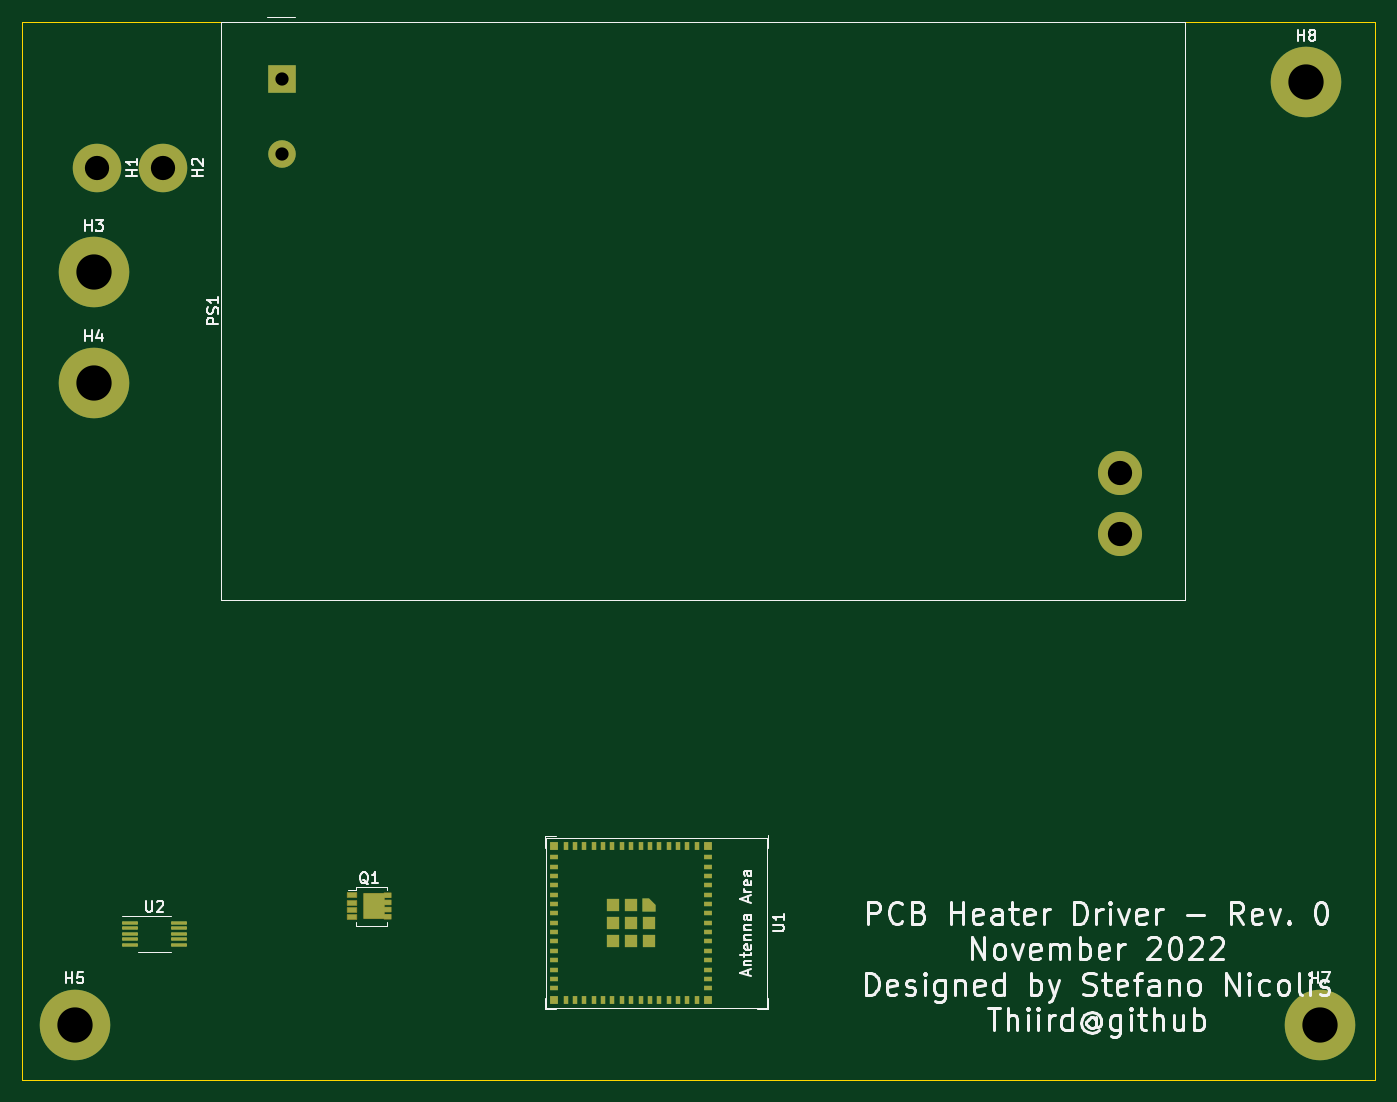
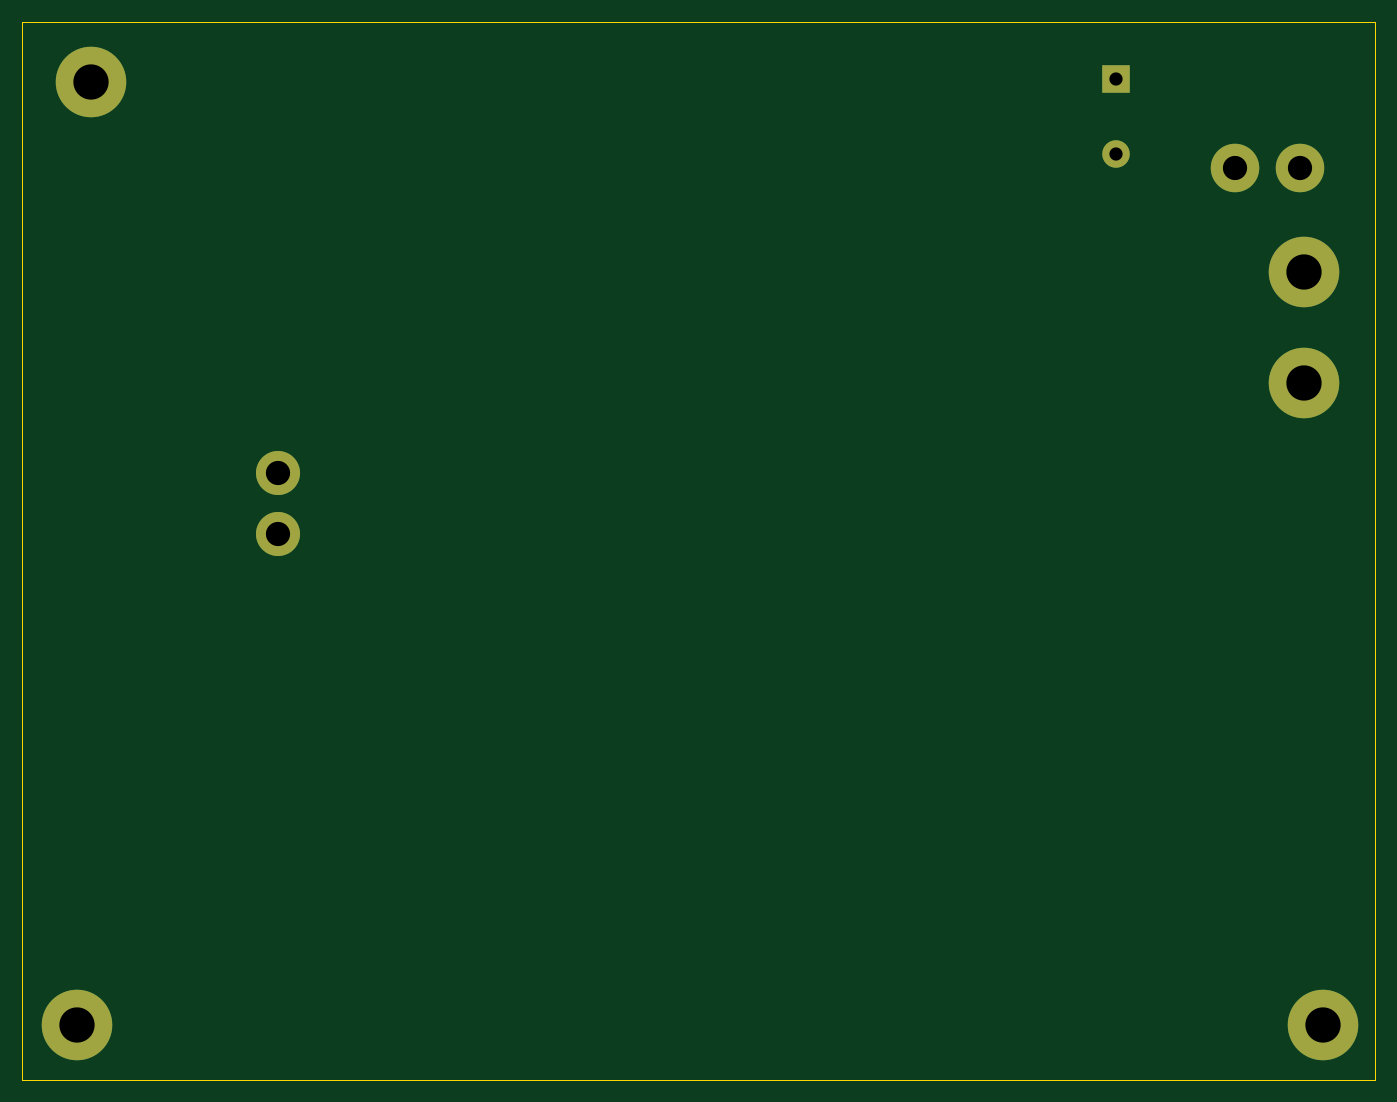
Circuit board: 11 layer files. Board 122.8 x 96.0 mm.
- bottom_copper: pcb_heater_driver-B_Cu.gbr (1831 bytes)
- bottom_mask: pcb_heater_driver-B_Mask.gbr (1275 bytes)
- paste: pcb_heater_driver-B_Paste.gbr (464 bytes)
- bottom_silk: pcb_heater_driver-B_Silkscreen.gbr (465 bytes)
- outline: pcb_heater_driver-Edge_Cuts.gbr (694 bytes)
- top_copper: pcb_heater_driver-F_Cu.gbr (9379 bytes)
- top_mask: pcb_heater_driver-F_Mask.gbr (5508 bytes)
- paste: pcb_heater_driver-F_Paste.gbr (4012 bytes)
- top_silk: pcb_heater_driver-F_Silkscreen.gbr (31355 bytes)
- drill: pcb_heater_driver-NPTH.drl (276 bytes)
- drill: pcb_heater_driver-PTH.drl (608 bytes)

=== bottom_copper: pcb_heater_driver-B_Cu.gbr ===
%TF.GenerationSoftware,KiCad,Pcbnew,(6.0.4)*%
%TF.CreationDate,2022-11-13T14:24:48+02:00*%
%TF.ProjectId,pcb_heater_driver,7063625f-6865-4617-9465-725f64726976,rev?*%
%TF.SameCoordinates,Original*%
%TF.FileFunction,Copper,L2,Bot*%
%TF.FilePolarity,Positive*%
%FSLAX46Y46*%
G04 Gerber Fmt 4.6, Leading zero omitted, Abs format (unit mm)*
G04 Created by KiCad (PCBNEW (6.0.4)) date 2022-11-13 14:24:48*
%MOMM*%
%LPD*%
G01*
G04 APERTURE LIST*
%TA.AperFunction,ConnectorPad*%
%ADD10C,6.400000*%
%TD*%
%TA.AperFunction,ComponentPad*%
%ADD11C,3.600000*%
%TD*%
%TA.AperFunction,ConnectorPad*%
%ADD12C,4.400000*%
%TD*%
%TA.AperFunction,ComponentPad*%
%ADD13C,2.600000*%
%TD*%
%TA.AperFunction,ComponentPad*%
%ADD14R,2.500000X2.500000*%
%TD*%
%TA.AperFunction,ComponentPad*%
%ADD15C,2.500000*%
%TD*%
%TA.AperFunction,ComponentPad*%
%ADD16C,4.000000*%
%TD*%
G04 APERTURE END LIST*
D10*
%TO.P,H8,1,1*%
%TO.N,unconnected-(H8-Pad1)*%
X157500000Y-27250000D03*
D11*
X157500000Y-27250000D03*
%TD*%
D10*
%TO.P,H7,1,1*%
%TO.N,unconnected-(H7-Pad1)*%
X158750000Y-112750000D03*
D11*
X158750000Y-112750000D03*
%TD*%
D10*
%TO.P,H5,1,1*%
%TO.N,unconnected-(H5-Pad1)*%
X45750000Y-112750000D03*
D11*
X45750000Y-112750000D03*
%TD*%
D10*
%TO.P,H4,1*%
%TO.N,N/C*%
X47500000Y-54500000D03*
D11*
X47500000Y-54500000D03*
%TD*%
D10*
%TO.P,H3,1*%
%TO.N,N/C*%
X47500000Y-44500000D03*
D11*
X47500000Y-44500000D03*
%TD*%
D12*
%TO.P,H2,1,1*%
%TO.N,/NEUTRAL*%
X53750000Y-35000000D03*
D13*
X53750000Y-35000000D03*
%TD*%
D12*
%TO.P,H1,1,1*%
%TO.N,/LIVE*%
X47800000Y-35000000D03*
D13*
X47800000Y-35000000D03*
%TD*%
D14*
%TO.P,PS1,1,AC/L*%
%TO.N,/LIVE*%
X64550000Y-26992500D03*
D15*
%TO.P,PS1,2,AC/N*%
%TO.N,/NEUTRAL*%
X64550000Y-33742500D03*
D16*
%TO.P,PS1,3,+Vout*%
%TO.N,+12V*%
X140550000Y-68242500D03*
%TO.P,PS1,4,-Vout*%
%TO.N,GND*%
X140550000Y-62742500D03*
%TD*%
M02*

=== bottom_mask: pcb_heater_driver-B_Mask.gbr ===
%TF.GenerationSoftware,KiCad,Pcbnew,(6.0.4)*%
%TF.CreationDate,2022-11-13T14:24:48+02:00*%
%TF.ProjectId,pcb_heater_driver,7063625f-6865-4617-9465-725f64726976,rev?*%
%TF.SameCoordinates,Original*%
%TF.FileFunction,Soldermask,Bot*%
%TF.FilePolarity,Negative*%
%FSLAX46Y46*%
G04 Gerber Fmt 4.6, Leading zero omitted, Abs format (unit mm)*
G04 Created by KiCad (PCBNEW (6.0.4)) date 2022-11-13 14:24:48*
%MOMM*%
%LPD*%
G01*
G04 APERTURE LIST*
%ADD10C,6.400000*%
%ADD11C,3.600000*%
%ADD12C,4.400000*%
%ADD13C,2.600000*%
%ADD14R,2.500000X2.500000*%
%ADD15C,2.500000*%
%ADD16C,4.000000*%
G04 APERTURE END LIST*
D10*
%TO.C,H8*%
X157500000Y-27250000D03*
D11*
X157500000Y-27250000D03*
%TD*%
D10*
%TO.C,H7*%
X158750000Y-112750000D03*
D11*
X158750000Y-112750000D03*
%TD*%
D10*
%TO.C,H5*%
X45750000Y-112750000D03*
D11*
X45750000Y-112750000D03*
%TD*%
D10*
%TO.C,H4*%
X47500000Y-54500000D03*
D11*
X47500000Y-54500000D03*
%TD*%
D10*
%TO.C,H3*%
X47500000Y-44500000D03*
D11*
X47500000Y-44500000D03*
%TD*%
D12*
%TO.C,H2*%
X53750000Y-35000000D03*
D13*
X53750000Y-35000000D03*
%TD*%
D12*
%TO.C,H1*%
X47800000Y-35000000D03*
D13*
X47800000Y-35000000D03*
%TD*%
D14*
%TO.C,PS1*%
X64550000Y-26992500D03*
D15*
X64550000Y-33742500D03*
D16*
X140550000Y-68242500D03*
X140550000Y-62742500D03*
%TD*%
M02*

=== paste: pcb_heater_driver-B_Paste.gbr ===
%TF.GenerationSoftware,KiCad,Pcbnew,(6.0.4)*%
%TF.CreationDate,2022-11-13T14:24:48+02:00*%
%TF.ProjectId,pcb_heater_driver,7063625f-6865-4617-9465-725f64726976,rev?*%
%TF.SameCoordinates,Original*%
%TF.FileFunction,Paste,Bot*%
%TF.FilePolarity,Positive*%
%FSLAX46Y46*%
G04 Gerber Fmt 4.6, Leading zero omitted, Abs format (unit mm)*
G04 Created by KiCad (PCBNEW (6.0.4)) date 2022-11-13 14:24:48*
%MOMM*%
%LPD*%
G01*
G04 APERTURE LIST*
G04 APERTURE END LIST*
M02*

=== bottom_silk: pcb_heater_driver-B_Silkscreen.gbr ===
%TF.GenerationSoftware,KiCad,Pcbnew,(6.0.4)*%
%TF.CreationDate,2022-11-13T14:24:48+02:00*%
%TF.ProjectId,pcb_heater_driver,7063625f-6865-4617-9465-725f64726976,rev?*%
%TF.SameCoordinates,Original*%
%TF.FileFunction,Legend,Bot*%
%TF.FilePolarity,Positive*%
%FSLAX46Y46*%
G04 Gerber Fmt 4.6, Leading zero omitted, Abs format (unit mm)*
G04 Created by KiCad (PCBNEW (6.0.4)) date 2022-11-13 14:24:48*
%MOMM*%
%LPD*%
G01*
G04 APERTURE LIST*
G04 APERTURE END LIST*
M02*

=== outline: pcb_heater_driver-Edge_Cuts.gbr ===
%TF.GenerationSoftware,KiCad,Pcbnew,(6.0.4)*%
%TF.CreationDate,2022-11-13T14:24:48+02:00*%
%TF.ProjectId,pcb_heater_driver,7063625f-6865-4617-9465-725f64726976,rev?*%
%TF.SameCoordinates,Original*%
%TF.FileFunction,Profile,NP*%
%FSLAX46Y46*%
G04 Gerber Fmt 4.6, Leading zero omitted, Abs format (unit mm)*
G04 Created by KiCad (PCBNEW (6.0.4)) date 2022-11-13 14:24:48*
%MOMM*%
%LPD*%
G01*
G04 APERTURE LIST*
%TA.AperFunction,Profile*%
%ADD10C,0.100000*%
%TD*%
G04 APERTURE END LIST*
D10*
X41000000Y-21750000D02*
X163750000Y-21750000D01*
X163750000Y-21750000D02*
X163750000Y-117750000D01*
X163750000Y-117750000D02*
X41000000Y-117750000D01*
X41000000Y-117750000D02*
X41000000Y-21750000D01*
M02*

=== top_copper: pcb_heater_driver-F_Cu.gbr (9379 bytes, source omitted) ===
=== top_mask: pcb_heater_driver-F_Mask.gbr ===
%TF.GenerationSoftware,KiCad,Pcbnew,(6.0.4)*%
%TF.CreationDate,2022-11-13T14:24:48+02:00*%
%TF.ProjectId,pcb_heater_driver,7063625f-6865-4617-9465-725f64726976,rev?*%
%TF.SameCoordinates,Original*%
%TF.FileFunction,Soldermask,Top*%
%TF.FilePolarity,Negative*%
%FSLAX46Y46*%
G04 Gerber Fmt 4.6, Leading zero omitted, Abs format (unit mm)*
G04 Created by KiCad (PCBNEW (6.0.4)) date 2022-11-13 14:24:48*
%MOMM*%
%LPD*%
G01*
G04 APERTURE LIST*
G04 Aperture macros list*
%AMRoundRect*
0 Rectangle with rounded corners*
0 $1 Rounding radius*
0 $2 $3 $4 $5 $6 $7 $8 $9 X,Y pos of 4 corners*
0 Add a 4 corners polygon primitive as box body*
4,1,4,$2,$3,$4,$5,$6,$7,$8,$9,$2,$3,0*
0 Add four circle primitives for the rounded corners*
1,1,$1+$1,$2,$3*
1,1,$1+$1,$4,$5*
1,1,$1+$1,$6,$7*
1,1,$1+$1,$8,$9*
0 Add four rect primitives between the rounded corners*
20,1,$1+$1,$2,$3,$4,$5,0*
20,1,$1+$1,$4,$5,$6,$7,0*
20,1,$1+$1,$6,$7,$8,$9,0*
20,1,$1+$1,$8,$9,$2,$3,0*%
%AMFreePoly0*
4,1,6,0.600000,-0.600000,-0.600000,-0.600000,-0.600000,0.000000,0.000000,0.600000,0.600000,0.600000,0.600000,-0.600000,0.600000,-0.600000,$1*%
%AMFreePoly1*
4,1,43,1.580355,1.210355,1.595000,1.175000,1.595000,0.775000,1.580355,0.739645,1.545000,0.725000,0.975000,0.725000,0.975000,0.575000,1.545000,0.575000,1.580355,0.560355,1.595000,0.525000,1.595000,0.125000,1.580355,0.089645,1.545000,0.075000,0.975000,0.075000,0.975000,-0.075000,1.545000,-0.075000,1.580355,-0.089645,1.595000,-0.125000,1.595000,-0.525000,1.580355,-0.560355,
1.545000,-0.575000,0.975000,-0.575000,0.975000,-0.725000,1.545000,-0.725000,1.580355,-0.739645,1.595000,-0.775000,1.595000,-1.175000,1.580355,-1.210355,1.545000,-1.225000,0.925000,-1.225000,0.889645,-1.210355,0.875000,-1.175000,-0.925000,-1.175000,-0.960355,-1.160355,-0.975000,-1.125000,-0.975000,1.125000,-0.960355,1.160355,-0.925000,1.175000,0.875000,1.175000,0.889645,1.210355,
0.925000,1.225000,1.545000,1.225000,1.580355,1.210355,1.580355,1.210355,$1*%
G04 Aperture macros list end*
%ADD10C,3.600000*%
%ADD11C,6.400000*%
%ADD12C,4.400000*%
%ADD13C,2.600000*%
%ADD14R,0.800000X0.800000*%
%ADD15R,1.200000X1.200000*%
%ADD16FreePoly0,270.000000*%
%ADD17R,0.800000X0.400000*%
%ADD18R,0.400000X0.800000*%
%ADD19RoundRect,0.075000X-0.650000X-0.075000X0.650000X-0.075000X0.650000X0.075000X-0.650000X0.075000X0*%
%ADD20RoundRect,0.050000X-0.415000X-0.200000X0.415000X-0.200000X0.415000X0.200000X-0.415000X0.200000X0*%
%ADD21FreePoly1,0.000000*%
%ADD22R,2.500000X2.500000*%
%ADD23C,2.500000*%
%ADD24C,4.000000*%
G04 APERTURE END LIST*
D10*
%TO.C,H8*%
X157500000Y-27250000D03*
D11*
X157500000Y-27250000D03*
%TD*%
D10*
%TO.C,H7*%
X158750000Y-112750000D03*
D11*
X158750000Y-112750000D03*
%TD*%
D10*
%TO.C,H5*%
X45750000Y-112750000D03*
D11*
X45750000Y-112750000D03*
%TD*%
D10*
%TO.C,H4*%
X47500000Y-54500000D03*
D11*
X47500000Y-54500000D03*
%TD*%
D10*
%TO.C,H3*%
X47500000Y-44500000D03*
D11*
X47500000Y-44500000D03*
%TD*%
D12*
%TO.C,H2*%
X53750000Y-35000000D03*
D13*
X53750000Y-35000000D03*
%TD*%
D12*
%TO.C,H1*%
X47800000Y-35000000D03*
D13*
X47800000Y-35000000D03*
%TD*%
D14*
%TO.C,U1*%
X103250000Y-110500000D03*
X89250000Y-110500000D03*
X89250000Y-96500000D03*
X103250000Y-96500000D03*
D15*
X97900000Y-103500000D03*
X96250000Y-103500000D03*
X94600000Y-105150000D03*
X94600000Y-103500000D03*
D16*
X97900000Y-101850000D03*
D15*
X97900000Y-105150000D03*
X96250000Y-105150000D03*
X96250000Y-101850000D03*
X94600000Y-101850000D03*
D17*
X103250000Y-97550000D03*
X103250000Y-98400000D03*
X103250000Y-99250000D03*
X103250000Y-100100000D03*
X103250000Y-100950000D03*
X103250000Y-101800000D03*
X103250000Y-102650000D03*
X103250000Y-103500000D03*
X103250000Y-104350000D03*
X103250000Y-105200000D03*
X103250000Y-106050000D03*
X103250000Y-106900000D03*
X103250000Y-107750000D03*
X103250000Y-108600000D03*
X103250000Y-109450000D03*
D18*
X102200000Y-110500000D03*
X101350000Y-110500000D03*
X100500000Y-110500000D03*
X99650000Y-110500000D03*
X98800000Y-110500000D03*
X97950000Y-110500000D03*
X97100000Y-110500000D03*
X96250000Y-110500000D03*
X95400000Y-110500000D03*
X94550000Y-110500000D03*
X93700000Y-110500000D03*
X92850000Y-110500000D03*
X92000000Y-110500000D03*
X91150000Y-110500000D03*
X90300000Y-110500000D03*
D17*
X89250000Y-109450000D03*
X89250000Y-108600000D03*
X89250000Y-107750000D03*
X89250000Y-106900000D03*
X89250000Y-106050000D03*
X89250000Y-105200000D03*
X89250000Y-104350000D03*
X89250000Y-103500000D03*
X89250000Y-102650000D03*
X89250000Y-101800000D03*
X89250000Y-100950000D03*
X89250000Y-100100000D03*
X89250000Y-99250000D03*
X89250000Y-98400000D03*
X89250000Y-97550000D03*
D18*
X90300000Y-96500000D03*
X91150000Y-96500000D03*
X92000000Y-96500000D03*
X92850000Y-96500000D03*
X93700000Y-96500000D03*
X94550000Y-96500000D03*
X95400000Y-96500000D03*
X96250000Y-96500000D03*
X97100000Y-96500000D03*
X97950000Y-96500000D03*
X98800000Y-96500000D03*
X99650000Y-96500000D03*
X100500000Y-96500000D03*
X101350000Y-96500000D03*
X102200000Y-96500000D03*
%TD*%
D19*
%TO.C,U2*%
X50800001Y-103500000D03*
X50800001Y-104000000D03*
X50800001Y-104500000D03*
X50800001Y-105000000D03*
X50800001Y-105500000D03*
X55200001Y-105500000D03*
X55200001Y-105000000D03*
X55200001Y-104500000D03*
X55200001Y-104000000D03*
X55200001Y-103500000D03*
%TD*%
D20*
%TO.C,Q1*%
X70965001Y-101025000D03*
X70965001Y-101675000D03*
X70965001Y-102325000D03*
X70965001Y-102975000D03*
D21*
X72905001Y-102000000D03*
%TD*%
D22*
%TO.C,PS1*%
X64550000Y-26992500D03*
D23*
X64550000Y-33742500D03*
D24*
X140550000Y-68242500D03*
X140550000Y-62742500D03*
%TD*%
M02*

=== paste: pcb_heater_driver-F_Paste.gbr ===
%TF.GenerationSoftware,KiCad,Pcbnew,(6.0.4)*%
%TF.CreationDate,2022-11-13T14:24:48+02:00*%
%TF.ProjectId,pcb_heater_driver,7063625f-6865-4617-9465-725f64726976,rev?*%
%TF.SameCoordinates,Original*%
%TF.FileFunction,Paste,Top*%
%TF.FilePolarity,Positive*%
%FSLAX46Y46*%
G04 Gerber Fmt 4.6, Leading zero omitted, Abs format (unit mm)*
G04 Created by KiCad (PCBNEW (6.0.4)) date 2022-11-13 14:24:48*
%MOMM*%
%LPD*%
G01*
G04 APERTURE LIST*
G04 Aperture macros list*
%AMRoundRect*
0 Rectangle with rounded corners*
0 $1 Rounding radius*
0 $2 $3 $4 $5 $6 $7 $8 $9 X,Y pos of 4 corners*
0 Add a 4 corners polygon primitive as box body*
4,1,4,$2,$3,$4,$5,$6,$7,$8,$9,$2,$3,0*
0 Add four circle primitives for the rounded corners*
1,1,$1+$1,$2,$3*
1,1,$1+$1,$4,$5*
1,1,$1+$1,$6,$7*
1,1,$1+$1,$8,$9*
0 Add four rect primitives between the rounded corners*
20,1,$1+$1,$2,$3,$4,$5,0*
20,1,$1+$1,$4,$5,$6,$7,0*
20,1,$1+$1,$6,$7,$8,$9,0*
20,1,$1+$1,$8,$9,$2,$3,0*%
%AMFreePoly0*
4,1,6,0.600000,-0.600000,-0.600000,-0.600000,-0.600000,0.000000,0.000000,0.600000,0.600000,0.600000,0.600000,-0.600000,0.600000,-0.600000,$1*%
G04 Aperture macros list end*
%ADD10R,0.800000X0.800000*%
%ADD11R,1.200000X1.200000*%
%ADD12FreePoly0,270.000000*%
%ADD13R,0.800000X0.400000*%
%ADD14R,0.400000X0.800000*%
%ADD15RoundRect,0.075000X-0.650000X-0.075000X0.650000X-0.075000X0.650000X0.075000X-0.650000X0.075000X0*%
%ADD16R,0.510000X0.635000*%
%ADD17R,0.750000X0.300000*%
%ADD18R,0.830000X0.300000*%
G04 APERTURE END LIST*
D10*
%TO.C,U1*%
X103250000Y-110500000D03*
X89250000Y-110500000D03*
X89250000Y-96500000D03*
X103250000Y-96500000D03*
D11*
X97900000Y-103500000D03*
X96250000Y-103500000D03*
X94600000Y-105150000D03*
X94600000Y-103500000D03*
D12*
X97900000Y-101850000D03*
D11*
X97900000Y-105150000D03*
X96250000Y-105150000D03*
X96250000Y-101850000D03*
X94600000Y-101850000D03*
D13*
X103250000Y-97550000D03*
X103250000Y-98400000D03*
X103250000Y-99250000D03*
X103250000Y-100100000D03*
X103250000Y-100950000D03*
X103250000Y-101800000D03*
X103250000Y-102650000D03*
X103250000Y-103500000D03*
X103250000Y-104350000D03*
X103250000Y-105200000D03*
X103250000Y-106050000D03*
X103250000Y-106900000D03*
X103250000Y-107750000D03*
X103250000Y-108600000D03*
X103250000Y-109450000D03*
D14*
X102200000Y-110500000D03*
X101350000Y-110500000D03*
X100500000Y-110500000D03*
X99650000Y-110500000D03*
X98800000Y-110500000D03*
X97950000Y-110500000D03*
X97100000Y-110500000D03*
X96250000Y-110500000D03*
X95400000Y-110500000D03*
X94550000Y-110500000D03*
X93700000Y-110500000D03*
X92850000Y-110500000D03*
X92000000Y-110500000D03*
X91150000Y-110500000D03*
X90300000Y-110500000D03*
D13*
X89250000Y-109450000D03*
X89250000Y-108600000D03*
X89250000Y-107750000D03*
X89250000Y-106900000D03*
X89250000Y-106050000D03*
X89250000Y-105200000D03*
X89250000Y-104350000D03*
X89250000Y-103500000D03*
X89250000Y-102650000D03*
X89250000Y-101800000D03*
X89250000Y-100950000D03*
X89250000Y-100100000D03*
X89250000Y-99250000D03*
X89250000Y-98400000D03*
X89250000Y-97550000D03*
D14*
X90300000Y-96500000D03*
X91150000Y-96500000D03*
X92000000Y-96500000D03*
X92850000Y-96500000D03*
X93700000Y-96500000D03*
X94550000Y-96500000D03*
X95400000Y-96500000D03*
X96250000Y-96500000D03*
X97100000Y-96500000D03*
X97950000Y-96500000D03*
X98800000Y-96500000D03*
X99650000Y-96500000D03*
X100500000Y-96500000D03*
X101350000Y-96500000D03*
X102200000Y-96500000D03*
%TD*%
D15*
%TO.C,U2*%
X50800001Y-103500000D03*
X50800001Y-104000000D03*
X50800001Y-104500000D03*
X50800001Y-105000000D03*
X50800001Y-105500000D03*
X55200001Y-105500000D03*
X55200001Y-105000000D03*
X55200001Y-104500000D03*
X55200001Y-104000000D03*
X55200001Y-103500000D03*
%TD*%
D16*
%TO.C,Q1*%
X73145001Y-101374000D03*
X73145001Y-102626000D03*
D17*
X74075001Y-102975000D03*
D18*
X70965001Y-102975000D03*
D17*
X74075001Y-101025000D03*
X74075001Y-102325000D03*
D18*
X70965001Y-102325000D03*
D17*
X74075001Y-101675000D03*
D16*
X72285001Y-101374000D03*
D18*
X70965001Y-101025000D03*
X70965001Y-101675000D03*
D16*
X72285001Y-102626000D03*
%TD*%
M02*

=== top_silk: pcb_heater_driver-F_Silkscreen.gbr (31355 bytes, source omitted) ===
=== drill: pcb_heater_driver-NPTH.drl ===
M48
; DRILL file {KiCad (6.0.4)} date Sun Nov 13 14:24:50 2022
; FORMAT={-:-/ absolute / metric / decimal}
; #@! TF.CreationDate,2022-11-13T14:24:50+02:00
; #@! TF.GenerationSoftware,Kicad,Pcbnew,(6.0.4)
; #@! TF.FileFunction,NonPlated,1,2,NPTH
FMAT,2
METRIC
%
G90
G05
T0
M30

=== drill: pcb_heater_driver-PTH.drl ===
M48
; DRILL file {KiCad (6.0.4)} date Sun Nov 13 14:24:50 2022
; FORMAT={-:-/ absolute / metric / decimal}
; #@! TF.CreationDate,2022-11-13T14:24:50+02:00
; #@! TF.GenerationSoftware,Kicad,Pcbnew,(6.0.4)
; #@! TF.FileFunction,Plated,1,2,PTH
FMAT,2
METRIC
; #@! TA.AperFunction,Plated,PTH,ComponentDrill
T1C1.200
; #@! TA.AperFunction,Plated,PTH,ComponentDrill
T2C2.200
; #@! TA.AperFunction,Plated,PTH,ComponentDrill
T3C3.200
%
G90
G05
T1
X64.55Y-26.992
X64.55Y-33.742
T2
X47.8Y-35.0
X53.75Y-35.0
X140.55Y-62.742
X140.55Y-68.242
T3
X45.75Y-112.75
X47.5Y-44.5
X47.5Y-54.5
X157.5Y-27.25
X158.75Y-112.75
T0
M30
